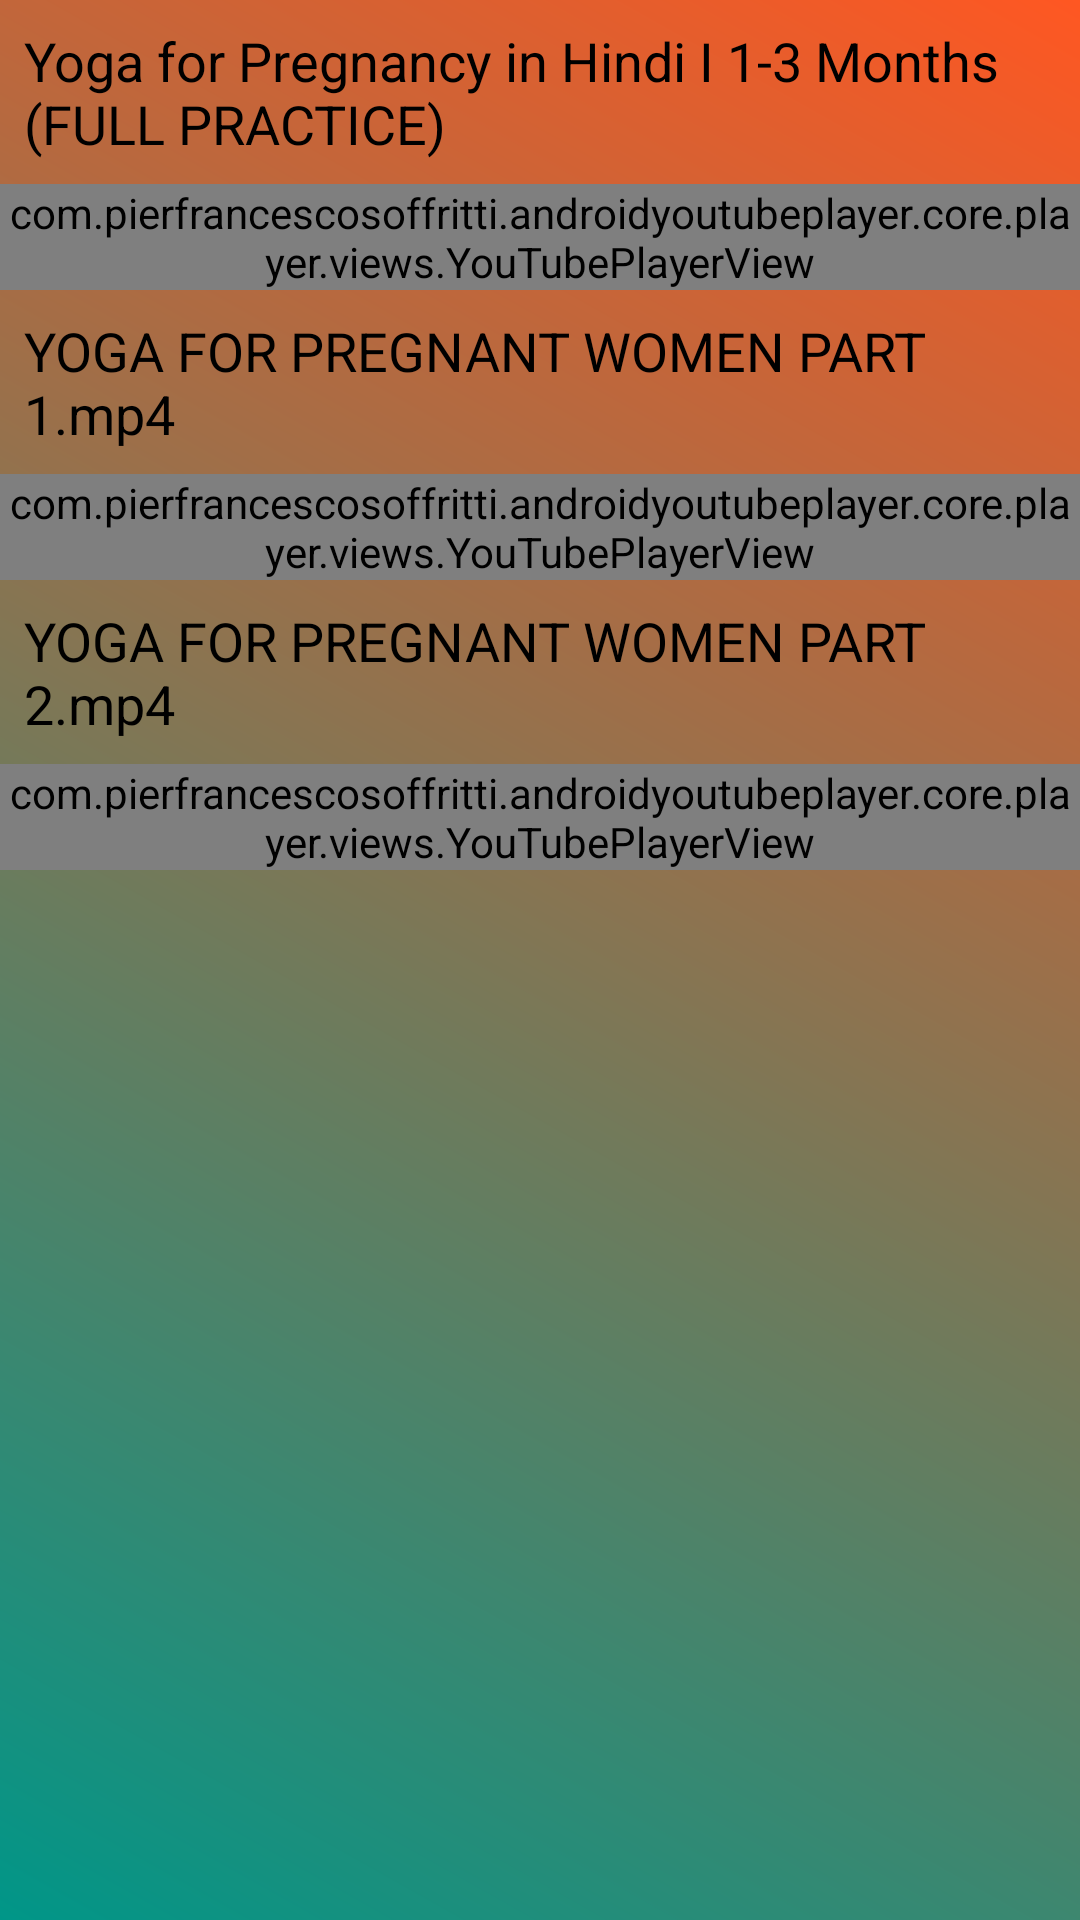

Write the Android layout XML for this screen, with the resource values it uses.
<!-- AndroidManifest.xml: application theme Theme.Amma -->
<!-- res/layout/fragment_yoga1.xml -->
<?xml version="1.0" encoding="utf-8"?>
<androidx.core.widget.NestedScrollView
    xmlns:android="http://schemas.android.com/apk/res/android"
    xmlns:app="http://schemas.android.com/apk/res-auto"
    xmlns:tools="http://schemas.android.com/tools"
    android:layout_width="match_parent"
    android:layout_height="match_parent"
    android:orientation="vertical"
    android:background="@drawable/gradient_background1"
    tools:context=".Yoga1Fragment">

    <LinearLayout
        xmlns:android="http://schemas.android.com/apk/res/android"
        xmlns:app="http://schemas.android.com/apk/res-auto"
        android:layout_width="match_parent"
        android:layout_height="match_parent"
        android:orientation="vertical">

        
        <LinearLayout
            android:layout_width="match_parent"
            android:layout_height="wrap_content"
            android:orientation="vertical">

            <TextView
                android:layout_width="match_parent"
                android:layout_height="wrap_content"
                android:text="@string/yoga_for_pregnancy_in_hindi_i_1_3_months_full_practice"
                android:padding="8dp"
                android:textSize="18sp"
                android:textColor="#000000"/>

            <com.pierfrancescosoffritti.androidyoutubeplayer.core.player.views.YouTubePlayerView
                android:id="@+id/youtube_player_view1"
                android:layout_width="match_parent"
                android:layout_height="wrap_content"
                app:videoId="lYnMGVhrN-4"
                app:autoPlay="true"/>
        </LinearLayout>

        
        <LinearLayout
            android:layout_width="match_parent"
            android:layout_height="wrap_content"
            android:orientation="vertical">

            <TextView
                android:layout_width="match_parent"
                android:layout_height="wrap_content"
                android:text="@string/yoga_for_pregnant_women_part_1_mp4"
                android:padding="8dp"
                android:textSize="18sp"
                android:textColor="#000000"/>

            <com.pierfrancescosoffritti.androidyoutubeplayer.core.player.views.YouTubePlayerView
                android:id="@+id/youtube_player_view2"
                android:layout_width="match_parent"
                android:layout_height="wrap_content"
                app:videoId="oj0zPaL3FmE"
                app:autoPlay="true" />
        </LinearLayout>

        
        <LinearLayout
            android:layout_width="match_parent"
            android:layout_height="wrap_content"
            android:orientation="vertical">

            <TextView
                android:layout_width="match_parent"
                android:layout_height="wrap_content"
                android:text="@string/yoga_for_pregnant_women_part_2_mp4"
                android:padding="8dp"
                android:textSize="18sp"
                android:textColor="#000000"/>

            <com.pierfrancescosoffritti.androidyoutubeplayer.core.player.views.YouTubePlayerView
                android:id="@+id/youtube_player_view3"
                android:layout_width="match_parent"
                android:layout_height="wrap_content"
                app:videoId="aQY5lkDQLL8"
                app:autoPlay="true"
                />
        </LinearLayout>

    </LinearLayout>
</androidx.core.widget.NestedScrollView>
<!-- resources referenced by this layout -->
<resources>
  <!-- drawable gradient_background1 (drawable) -->
  <shape xmlns:android="http://schemas.android.com/apk/res/android">
      <gradient
          android:startColor="#009688"
          android:endColor="#FF5722"
          android:angle="45" />
  </shape>
  <string name="yoga_for_pregnancy_in_hindi_i_1_3_months_full_practice">Yoga for Pregnancy in Hindi I 1-3 Months (FULL PRACTICE)</string>
  <string name="yoga_for_pregnant_women_part_1_mp4">YOGA FOR PREGNANT WOMEN PART 1.mp4</string>
  <string name="yoga_for_pregnant_women_part_2_mp4">YOGA FOR PREGNANT WOMEN PART 2.mp4</string>
  <style name="Theme.Amma" parent="Base.Theme.Amma" />
  <style name="Base.Theme.Amma" parent="Theme.Material3.DayNight.NoActionBar">
          
          
      </style>
</resources>
